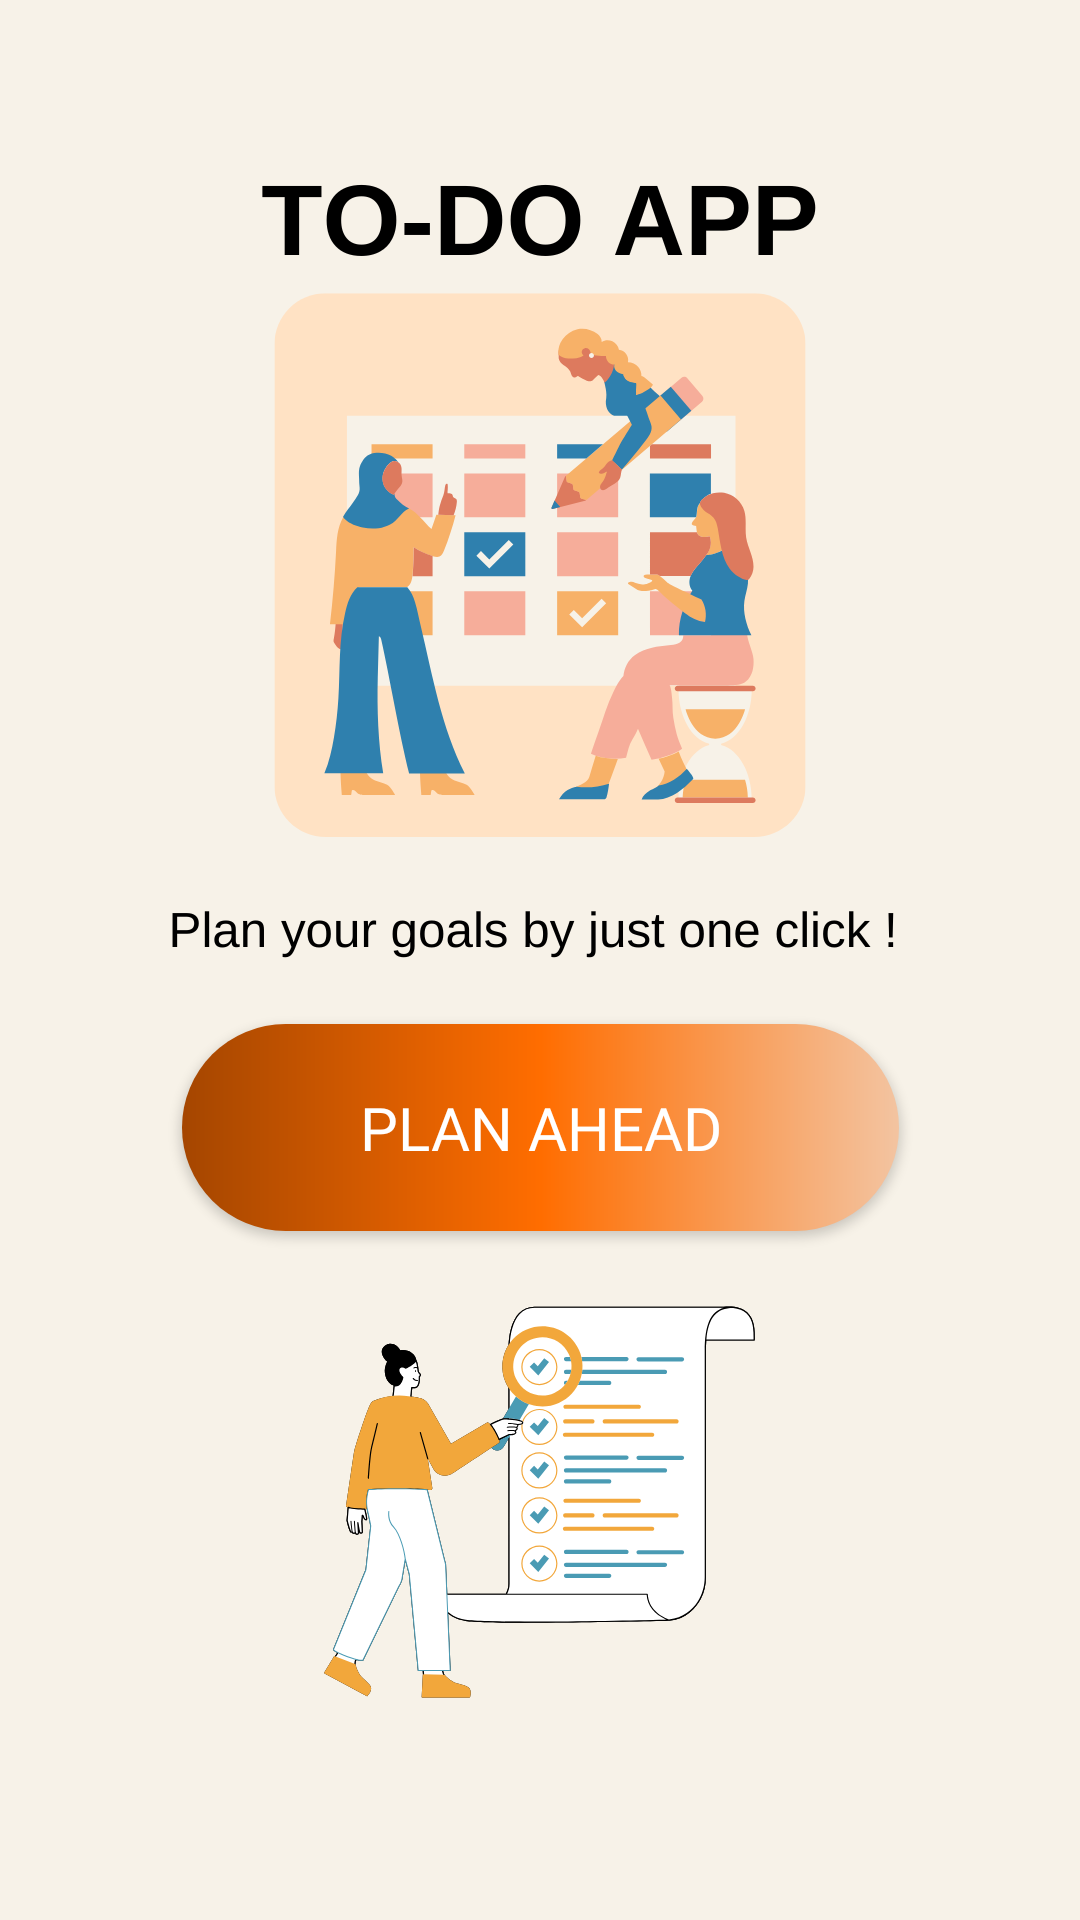

The Android layout XML behind this screen, and the referenced resources:
<!-- AndroidManifest.xml: application theme AppTheme -->
<!-- res/layout/activity_info.xml -->
<?xml version="1.0" encoding="utf-8"?>
<androidx.constraintlayout.widget.ConstraintLayout xmlns:android="http://schemas.android.com/apk/res/android"
    xmlns:app="http://schemas.android.com/apk/res-auto"
    xmlns:tools="http://schemas.android.com/tools"
    android:layout_width="match_parent"
    android:layout_height="match_parent"
    tools:context=".InfoActivity">

    <ImageView
        android:id="@+id/imageView"
        android:layout_width="wrap_content"
        android:layout_height="wrap_content"
        app:layout_constraintBottom_toBottomOf="parent"
        app:layout_constraintEnd_toEndOf="parent"
        app:layout_constraintStart_toStartOf="parent"
        app:layout_constraintTop_toTopOf="parent"
        app:srcCompat="@drawable/info" />

    <Button
        android:id="@+id/planbtn"
        android:layout_width="239dp"
        android:layout_height="69dp"
        android:background="@drawable/btn"
        android:fontFamily="@font/abeezee"
        android:text="PLAN AHEAD"
        android:textColor="@android:color/white"
        android:textSize="20sp"
        app:layout_constraintBottom_toBottomOf="parent"
        app:layout_constraintEnd_toEndOf="parent"
        app:layout_constraintStart_toStartOf="parent"
        app:layout_constraintTop_toTopOf="parent"
        app:layout_constraintVertical_bias="0.598" />
</androidx.constraintlayout.widget.ConstraintLayout>
<!-- resources referenced by this layout -->
<resources>
  <!-- drawable btn (drawable) -->
  <?xml version="1.0" encoding="utf-8"?>
  <shape xmlns:android="http://schemas.android.com/apk/res/android">
      <gradient
          android:gradientRadius="50%"
          android:startColor="#A54600"
          android:endColor="#F3C4A1"
          android:centerColor="#FF6D00" />
  
      <corners android:topRightRadius="50dp"
          android:topLeftRadius="50dp"
          android:bottomRightRadius="50dp"
          android:bottomLeftRadius="50dp"/>
  </shape>
  <!-- drawable info: png bitmap (drawable, 123727 bytes) -->
  <style name="AppTheme" parent="Theme.MaterialComponents.Light.NoActionBar">
          <item name="colorPrimary">#401C01</item>
          <item name="colorPrimaryDark">#573B04</item>
          <item name="colorAccent">#511E12</item>
      </style>
</resources>
